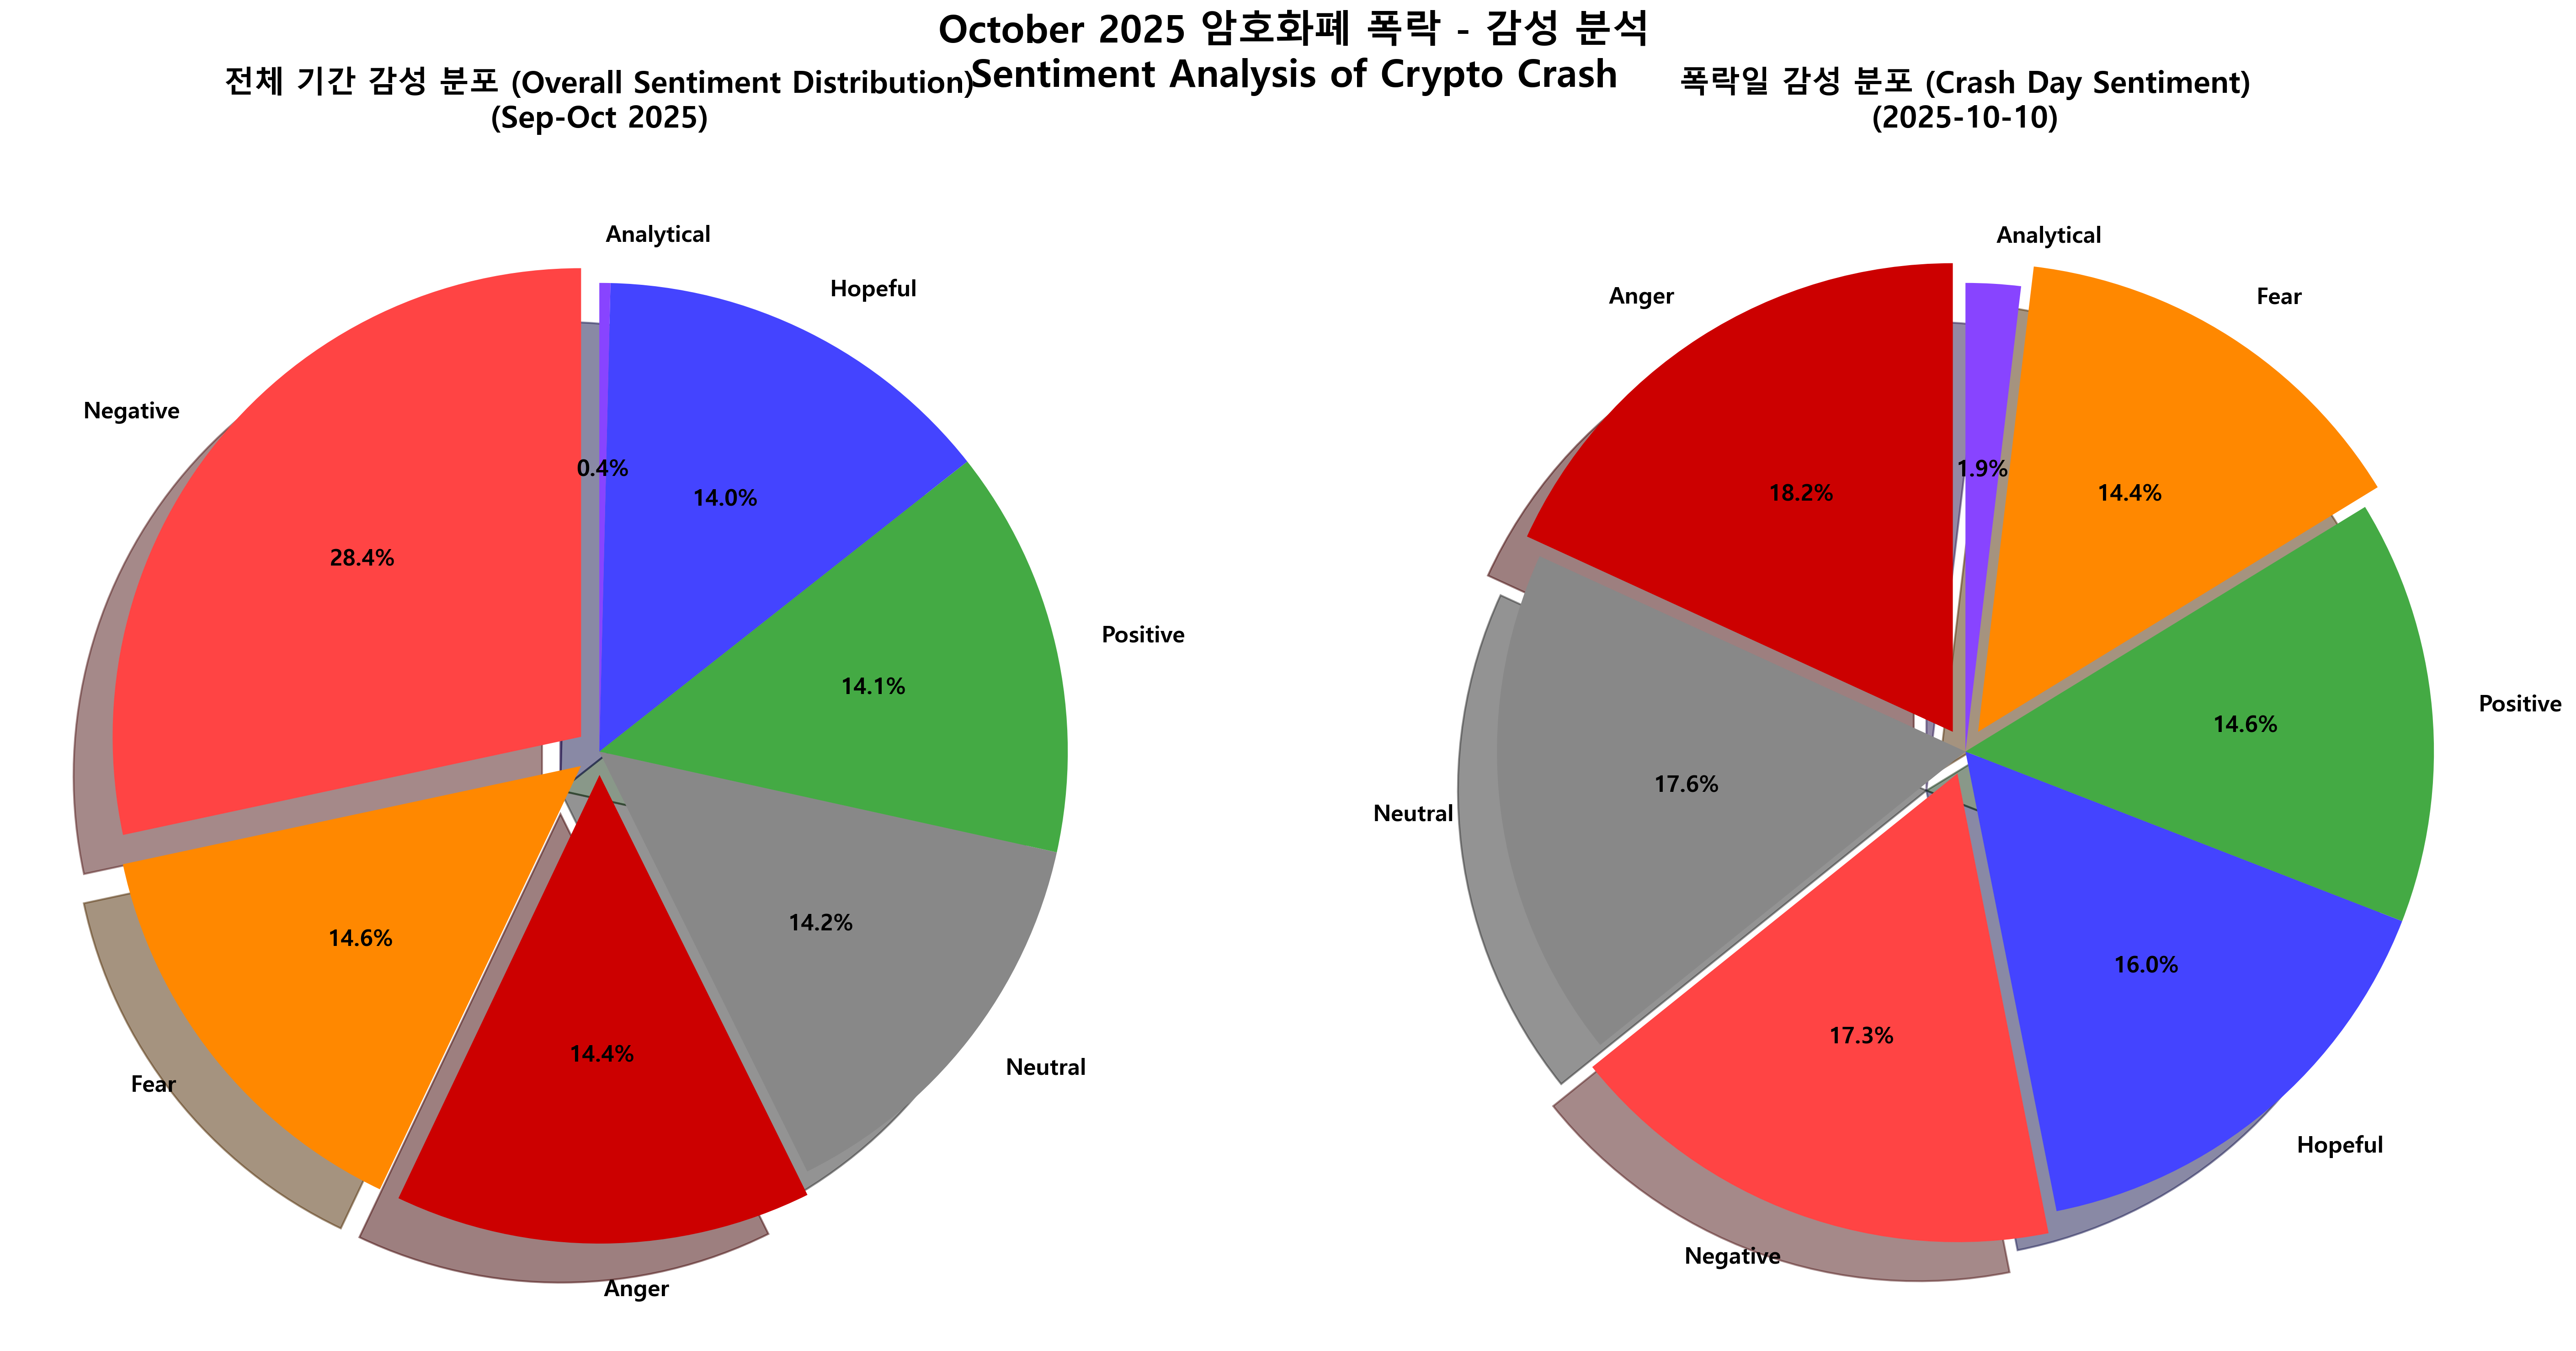

This figure's Python source:
"""
시각화 4: 감성 분포 파이차트
Visualization 4: Sentiment Distribution Pie Chart
"""

import pandas as pd
import matplotlib.pyplot as plt
import warnings
warnings.filterwarnings('ignore')

# 한글 폰트 설정
plt.rcParams['font.family'] = 'Malgun Gothic'
plt.rcParams['axes.unicode_minus'] = False

# 데이터 로드
data_path = r'C:\junwoo\AI_Project_01_Team6\data\Community_data\FINAL_10K_RECORDS.csv'
df = pd.read_csv(data_path)

# 감성 분포 계산
sentiment_counts = df['sentiment'].value_counts()

# 시각화 - 2개의 파이차트
fig, axes = plt.subplots(1, 2, figsize=(20, 10))
fig.suptitle('October 2025 암호화폐 폭락 - 감성 분석\nSentiment Analysis of Crypto Crash', 
             fontsize=20, fontweight='bold')

# 색상 매핑
colors = {
    'Negative': '#FF4444',
    'Fear': '#FF8800',
    'Anger': '#CC0000',
    'Neutral': '#888888',
    'Positive': '#44AA44',
    'Hopeful': '#4444FF',
    'Analytical': '#8844FF'
}

sentiment_colors = [colors.get(sent, '#CCCCCC') for sent in sentiment_counts.index]

# 1. 전체 기간 감성 분포
explode = [0.05 if sent in ['Negative', 'Fear', 'Anger'] else 0 for sent in sentiment_counts.index]

axes[0].pie(sentiment_counts, labels=sentiment_counts.index, autopct='%1.1f%%',
           colors=sentiment_colors, startangle=90, explode=explode,
           shadow=True, textprops={'fontsize': 12, 'fontweight': 'bold'})
axes[0].set_title('전체 기간 감성 분포 (Overall Sentiment Distribution)\n(Sep-Oct 2025)', 
                  fontsize=16, fontweight='bold', pad=20)

# 2. 폭락일 (Oct 10) 감성 분포
df['date'] = pd.to_datetime(df['date_posted']).dt.date
crash_date = pd.to_datetime('2025-10-10').date()
crash_day_df = df[df['date'] == crash_date]

if len(crash_day_df) > 0:
    crash_sentiment = crash_day_df['sentiment'].value_counts()
    crash_colors = [colors.get(sent, '#CCCCCC') for sent in crash_sentiment.index]
    explode2 = [0.05 if sent in ['Negative', 'Fear', 'Anger'] else 0 for sent in crash_sentiment.index]
    
    axes[1].pie(crash_sentiment, labels=crash_sentiment.index, autopct='%1.1f%%',
               colors=crash_colors, startangle=90, explode=explode2,
               shadow=True, textprops={'fontsize': 12, 'fontweight': 'bold'})
    axes[1].set_title('폭락일 감성 분포 (Crash Day Sentiment)\n(2025-10-10)', 
                      fontsize=16, fontweight='bold', pad=20)
else:
    axes[1].text(0.5, 0.5, 'No data for crash day', ha='center', va='center')

plt.tight_layout()

# 저장
output_path = r'C:\junwoo\AI_Project_01_Team6\data\Community_data\viz_04_sentiment_pie.png'
plt.savefig(output_path, dpi=300, bbox_inches='tight')
print(f"✅ 저장 완료: {output_path}")

# 통계 출력
print("\n📊 전체 감성 분포:")
print(sentiment_counts)
print(f"\n전체 레코드: {len(df):,}개")

if len(crash_day_df) > 0:
    print(f"\n폭락일 (2025-10-10) 감성 분포:")
    print(crash_sentiment)
    print(f"폭락일 레코드: {len(crash_day_df):,}개")

plt.show()
